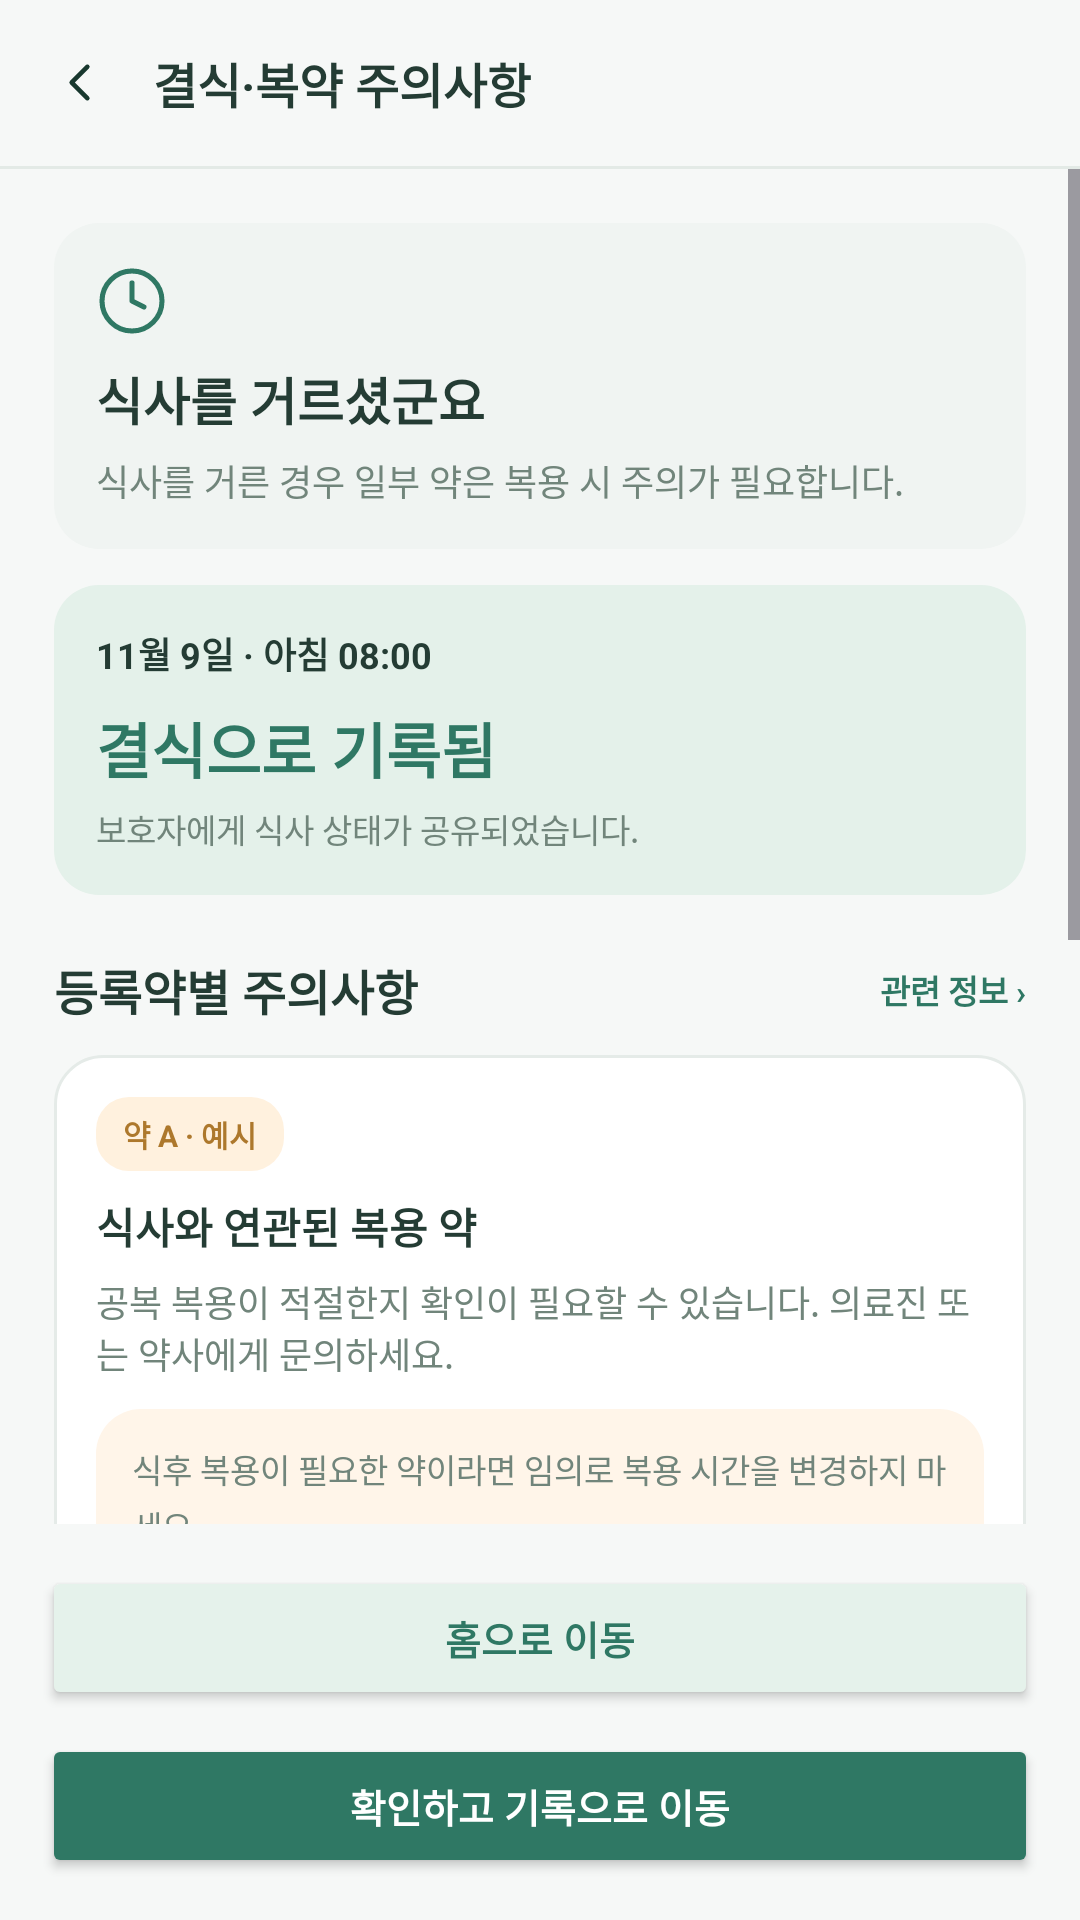

Layout XML and referenced resources for this Android screen:
<!-- AndroidManifest.xml: application theme Theme.MealCare -->
<!-- res/layout/screen_10_meal_skip_cautions.xml -->
<?xml version='1.0' encoding='utf-8'?>
<LinearLayout xmlns:android="http://schemas.android.com/apk/res/android" android:layout_width="match_parent" android:layout_height="match_parent" android:orientation="vertical" android:background="@color/mc_bg" android:fitsSystemWindows="true">
    <LinearLayout android:layout_width="match_parent" android:layout_height="wrap_content" android:orientation="horizontal" android:gravity="center_vertical" android:padding="16dp">
        <ImageView android:layout_width="21dp" android:layout_height="21dp" android:src="@drawable/mc_ic_back" android:tint="@color/mc_dark" android:contentDescription="back" android:layout_marginEnd="14dp" />
        <TextView android:layout_width="0dp" android:layout_height="wrap_content" android:text="결식·복약 주의사항" android:textColor="@color/mc_text" android:textSize="16sp" android:textStyle="bold" android:layout_weight="1" />
    </LinearLayout>
    <View android:layout_width="match_parent" android:layout_height="1dp" android:background="@color/mc_line" />
    <ScrollView android:layout_width="match_parent" android:layout_height="0dp" android:layout_weight="1" android:fillViewport="true" android:clipToPadding="false">
        <LinearLayout android:layout_width="match_parent" android:layout_height="wrap_content" android:orientation="vertical" android:padding="18dp">
            <LinearLayout android:layout_width="match_parent" android:layout_height="wrap_content" android:orientation="vertical" android:background="@drawable/mc_card_gray" android:layout_marginTop="0dp" android:layout_marginBottom="12dp" android:padding="14dp">
                <ImageView android:layout_width="24dp" android:layout_height="24dp" android:src="@drawable/mc_ic_clock" android:tint="@color/mc_primary" android:contentDescription="clock" android:layout_marginEnd="8dp" />
                <TextView android:layout_width="wrap_content" android:layout_height="wrap_content" android:text="식사를 거르셨군요" android:textColor="@color/mc_text" android:textSize="17sp" android:textStyle="bold" android:layout_marginTop="8dp" android:layout_marginBottom="6dp" />
                <TextView android:layout_width="wrap_content" android:layout_height="wrap_content" android:text="식사를 거른 경우 일부 약은 복용 시 주의가 필요합니다." android:textColor="@color/mc_muted" android:textSize="12sp" />
            </LinearLayout>
            <LinearLayout android:layout_width="match_parent" android:layout_height="wrap_content" android:orientation="vertical" android:background="@drawable/mc_card_mint" android:layout_marginTop="0dp" android:layout_marginBottom="12dp" android:padding="14dp">
                <TextView android:layout_width="wrap_content" android:layout_height="wrap_content" android:text="11월 9일 · 아침 08:00" android:textColor="@color/mc_text" android:textSize="12sp" android:textStyle="bold" />
                <TextView android:layout_width="wrap_content" android:layout_height="wrap_content" android:text="결식으로 기록됨" android:textColor="@color/mc_primary" android:textSize="20sp" android:textStyle="bold" android:layout_marginTop="8dp" android:layout_marginBottom="4dp" />
                <TextView android:layout_width="wrap_content" android:layout_height="wrap_content" android:text="보호자에게 식사 상태가 공유되었습니다." android:textColor="@color/mc_muted" android:textSize="11sp" />
            </LinearLayout>
            <LinearLayout android:layout_width="match_parent" android:layout_height="wrap_content" android:orientation="horizontal" android:gravity="center_vertical" android:layout_marginTop="8dp" android:layout_marginBottom="10dp">
                <TextView android:layout_width="0dp" android:layout_height="wrap_content" android:text="등록약별 주의사항" android:textColor="@color/mc_text" android:textSize="16sp" android:textStyle="bold" android:layout_weight="1" />
                <TextView android:layout_width="wrap_content" android:layout_height="wrap_content" android:text="관련 정보 ›" android:textColor="@color/mc_primary" android:textSize="11sp" android:textStyle="bold" />
            </LinearLayout>
            <LinearLayout android:layout_width="match_parent" android:layout_height="wrap_content" android:orientation="vertical" android:background="@drawable/mc_card" android:layout_marginTop="0dp" android:layout_marginBottom="12dp" android:padding="14dp">
                <TextView android:layout_width="wrap_content" android:layout_height="wrap_content" android:text="약 A · 예시" android:textColor="@color/mc_amber" android:textSize="10sp" android:textStyle="bold" android:background="@drawable/mc_chip_amber" android:paddingStart="9dp" android:paddingEnd="9dp" android:paddingTop="5dp" android:paddingBottom="5dp" />
                <Space android:layout_width="1dp" android:layout_height="8dp" />
                <TextView android:layout_width="wrap_content" android:layout_height="wrap_content" android:text="식사와 연관된 복용 약" android:textColor="@color/mc_text" android:textSize="14sp" android:textStyle="bold" android:layout_marginBottom="6dp" />
                <TextView android:layout_width="wrap_content" android:layout_height="wrap_content" android:text="공복 복용이 적절한지 확인이 필요할 수 있습니다. 의료진 또는 약사에게 문의하세요." android:textColor="@color/mc_muted" android:textSize="12sp" android:layout_marginBottom="10dp" />
                <LinearLayout android:layout_width="match_parent" android:layout_height="wrap_content" android:orientation="vertical" android:background="@drawable/mc_card_warning" android:layout_marginTop="0dp" android:layout_marginBottom="0dp" android:padding="12dp">
                    <TextView android:layout_width="wrap_content" android:layout_height="wrap_content" android:text="식후 복용이 필요한 약이라면 임의로 복용 시간을 변경하지 마세요." android:textColor="@color/mc_muted" android:textSize="11sp" android:lineSpacingExtra="3dp" />
                </LinearLayout>
            </LinearLayout>
            <LinearLayout android:layout_width="match_parent" android:layout_height="wrap_content" android:orientation="vertical" android:background="@drawable/mc_card_warning" android:layout_marginTop="0dp" android:layout_marginBottom="12dp" android:padding="14dp">
                <TextView android:layout_width="wrap_content" android:layout_height="wrap_content" android:text="주의사항을 확인할 수 없습니다" android:textColor="@color/mc_text" android:textSize="14sp" android:textStyle="bold" android:layout_marginBottom="6dp" />
                <TextView android:layout_width="wrap_content" android:layout_height="wrap_content" android:text="일부 의약품의 공식 복용 정보가 제공되지 않을 수 있습니다." android:textColor="@color/mc_muted" android:textSize="11sp" />
            </LinearLayout>
            <LinearLayout android:layout_width="match_parent" android:layout_height="wrap_content" android:orientation="vertical" android:background="@drawable/mc_card" android:layout_marginTop="0dp" android:layout_marginBottom="12dp" android:padding="14dp">
                <TextView android:layout_width="wrap_content" android:layout_height="wrap_content" android:text="정보 조회에 문제가 발생했습니다" android:textColor="@color/mc_text" android:textSize="13sp" android:textStyle="bold" android:layout_marginBottom="6dp" />
                <TextView android:layout_width="wrap_content" android:layout_height="wrap_content" android:text="인터넷 연결 상태를 확인한 뒤 다시 시도하세요." android:textColor="@color/mc_muted" android:textSize="11sp" />
            </LinearLayout>
            <LinearLayout android:layout_width="match_parent" android:layout_height="wrap_content" android:orientation="horizontal" android:gravity="center_vertical" android:layout_marginTop="8dp" android:layout_marginBottom="10dp">
                <TextView android:layout_width="0dp" android:layout_height="wrap_content" android:text="식사 연동 약 안내" android:textColor="@color/mc_text" android:textSize="16sp" android:textStyle="bold" android:layout_weight="1" />
            </LinearLayout>
            <LinearLayout android:layout_width="match_parent" android:layout_height="wrap_content" android:orientation="vertical" android:background="@drawable/mc_card_blue" android:layout_marginTop="0dp" android:layout_marginBottom="12dp" android:padding="12dp">
                <TextView android:layout_width="wrap_content" android:layout_height="wrap_content" android:text="결식으로 기록해도 복약 계획은 자동 취소되지 않습니다. 알림과 복약 기록을 확인하세요." android:textColor="@color/mc_muted" android:textSize="11sp" android:lineSpacingExtra="3dp" />
            </LinearLayout>
        </LinearLayout>
    </ScrollView>
    <LinearLayout android:layout_width="match_parent" android:layout_height="wrap_content" android:orientation="vertical" android:background="@color/mc_bg" android:padding="14dp">
        <Button android:layout_width="match_parent" android:layout_height="48dp" android:layout_marginTop="0dp" android:layout_marginBottom="8dp" android:text="홈으로 이동" android:textAllCaps="false" android:textSize="13sp" android:textStyle="bold" android:textColor="@color/mc_primary" android:backgroundTint="@color/mc_primary_soft" android:minHeight="0dp" />
        <Button android:layout_width="match_parent" android:layout_height="48dp" android:layout_marginTop="0dp" android:layout_marginBottom="0dp" android:text="확인하고 기록으로 이동" android:textAllCaps="false" android:textSize="13sp" android:textStyle="bold" android:textColor="@color/mc_white" android:backgroundTint="@color/mc_primary" android:minHeight="0dp" />
    </LinearLayout>
</LinearLayout>
<!-- resources referenced by this layout -->
<resources>
  <color name="mc_amber">#AD782C</color>
  <color name="mc_bg">#F6F8F7</color>
  <color name="mc_dark">#18382E</color>
  <color name="mc_line">#E3EAE6</color>
  <color name="mc_muted">#71857B</color>
  <color name="mc_primary">#2F7864</color>
  <color name="mc_primary_soft">#E5F2EB</color>
  <color name="mc_text">#243C34</color>
  <color name="mc_white">#FFFFFF</color>
  <!-- drawable mc_card (drawable) -->
  <?xml version='1.0' encoding='utf-8'?>
  <shape xmlns:android="http://schemas.android.com/apk/res/android" android:shape="rectangle">
      <solid android:color="#FFFFFF" />
      <corners android:radius="16dp" />
      <stroke android:width="1dp" android:color="#E5EBE8" />
  </shape>
  <!-- drawable mc_card_blue (drawable) -->
  <?xml version='1.0' encoding='utf-8'?>
  <shape xmlns:android="http://schemas.android.com/apk/res/android" android:shape="rectangle">
      <solid android:color="#EAF3F7" />
      <corners android:radius="15dp" />
  </shape>
  <!-- drawable mc_card_gray (drawable) -->
  <?xml version='1.0' encoding='utf-8'?>
  <shape xmlns:android="http://schemas.android.com/apk/res/android" android:shape="rectangle">
      <solid android:color="#F0F4F2" />
      <corners android:radius="15dp" />
  </shape>
  <!-- drawable mc_card_mint (drawable) -->
  <?xml version='1.0' encoding='utf-8'?>
  <shape xmlns:android="http://schemas.android.com/apk/res/android" android:shape="rectangle">
      <solid android:color="#E4F1EA" />
      <corners android:radius="15dp" />
  </shape>
  <!-- drawable mc_card_warning (drawable) -->
  <?xml version='1.0' encoding='utf-8'?>
  <shape xmlns:android="http://schemas.android.com/apk/res/android" android:shape="rectangle">
      <solid android:color="#FFF5E9" />
      <corners android:radius="15dp" />
  </shape>
  <!-- drawable mc_chip_amber (drawable) -->
  <?xml version='1.0' encoding='utf-8'?>
  <shape xmlns:android="http://schemas.android.com/apk/res/android" android:shape="rectangle">
      <solid android:color="#FFF1DE" />
      <corners android:radius="11dp" />
  </shape>
  <!-- drawable mc_ic_back (drawable) -->
  <?xml version='1.0' encoding='utf-8'?>
  <vector xmlns:android="http://schemas.android.com/apk/res/android" android:width="24dp" android:height="24dp" android:viewportWidth="24" android:viewportHeight="24">
      <path android:pathData="M15,18 L9,12 L15,6" android:strokeColor="#2F7864" android:strokeWidth="1.7" android:fillColor="#00000000" android:strokeLineCap="round" android:strokeLineJoin="round" />
  </vector>
  <!-- drawable mc_ic_clock (drawable) -->
  <?xml version='1.0' encoding='utf-8'?>
  <vector xmlns:android="http://schemas.android.com/apk/res/android" android:width="24dp" android:height="24dp" android:viewportWidth="24" android:viewportHeight="24">
      <path android:pathData="M12,2 C17.5,2 22,6.5 22,12 C22,17.5 17.5,22 12,22 C6.5,22 2,17.5 2,12 C2,6.5 6.5,2 12,2 Z" android:strokeColor="#2F7864" android:strokeWidth="1.7" android:fillColor="#00000000" android:strokeLineCap="round" android:strokeLineJoin="round" />
      <path android:pathData="M12,6 L12,12 L16,14" android:strokeColor="#2F7864" android:strokeWidth="1.7" android:fillColor="#00000000" android:strokeLineCap="round" android:strokeLineJoin="round" />
  </vector>
  <style name="Theme.MealCare" parent="Base.Theme.MealCare" />
  <style name="Base.Theme.MealCare" parent="Theme.Material3.DayNight.NoActionBar">
          
          
      </style>
</resources>
